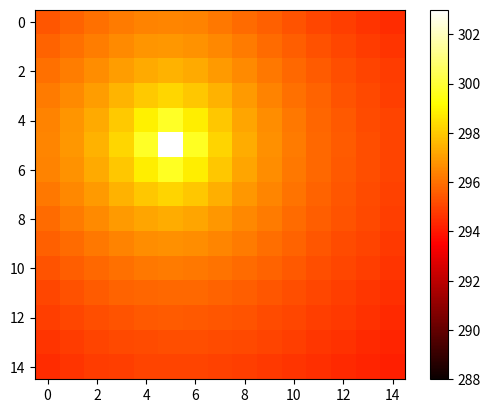

This chart was generated by the following Python code:
import numpy as np
import matplotlib.pyplot as plt


class grid_modell_2d:
    length = 0
    width = 0
    Nx = 0
    Ny = 0
    dx, dy = 0, 0
    thermal_diffusivity = 19*10**(-6)
    initial_temperature = 0
    temperature_outside = 0
    heater_temperature = 0
    heater_placement = 0
    dt = 0
    temperature_matrix = []
    temperature_matrix_previous_time = []

    def __init__(self, x_len, y_len, Nx, Ny, init_temp, heater_temp, outside_temp, heater_placement):
        self.length = x_len
        self.width = y_len
        self.Nx = Nx
        self.Ny = Ny
        self.initial_temperature = init_temp
        self.temperature_outside = outside_temp
        self.heater_temperature = heater_temp
        self.heater_placement = heater_placement
        self.dx, self.dy = x_len/(Nx-1), y_len/(Ny-1)
        self.dt = min(self.dx**2*self.dy**2/(2*self.thermal_diffusivity*(self.dx**2+self.dy**2)), 10)  # set dt to the minimum of 10 and max_dt to obtain stable solution
        self.temperature_matrix_previous_time = np.ones((self.Nx, self.Ny))*self.initial_temperature
        self.temperature_matrix = np.zeros_like(self.temperature_matrix_previous_time)

    def temperature_at_new_timestep_cds(self):
        # Propagate with forward-difference in time, central-difference in space
        self.temperature_matrix[1:-1, 1:-1] = self.temperature_matrix_previous_time[1:-1, 1:-1] + self.thermal_diffusivity * self.dt * ((self.temperature_matrix_previous_time[2:, 1:-1] - 2 * self.temperature_matrix_previous_time[1:-1, 1:-1] + self.temperature_matrix_previous_time[:-2, 1:-1]) / self.dx ** 2 + (self.temperature_matrix_previous_time[1:-1, 2:] - 2 * self.temperature_matrix_previous_time[1:-1, 1:-1] + self.temperature_matrix_previous_time[1:-1, :-2]) / self.dy ** 2)
        self.temperature_matrix[self.heater_placement] = self.heater_temperature
        self.temperature_matrix[0, :] = (9 * self.temperature_matrix_previous_time[1, :] + self.temperature_outside) / 10
        self.temperature_matrix[-1, :] = (9 * self.temperature_matrix_previous_time[-2, :] + self.temperature_outside) / 10
        self.temperature_matrix[:, 0] = (9 * self.temperature_matrix_previous_time[:, 1] + self.temperature_outside) / 10
        self.temperature_matrix[:, -1] = (9 * self.temperature_matrix_previous_time[:, -2] + self.temperature_outside) / 10
        self.temperature_matrix_previous_time = self.temperature_matrix

    def find_temperature_after_n_timesteps(self, n):
        for i in range(n):
            self.temperature_at_new_timestep_cds()
        Temp = self.temperature_matrix
        print("avg_temp: ", np.mean(Temp))
        plt.imshow(self.temperature_matrix, cmap=plt.get_cmap('hot'), vmin=self.initial_temperature, vmax=self.heater_temperature)
        plt.colorbar()
        plt.show()


temperature_outside = 20+273
initial_temperature, heater_temperature = 15+273, 30+273
x_len, y_len, Nx, Ny = 4, 4, 15, 15
placement = (5, 5)

square_room = grid_modell_2d(x_len, y_len, Nx, Ny, initial_temperature, heater_temperature, temperature_outside, placement)
#print(np.shape(square_room.temperature_matrix))
square_room.find_temperature_after_n_timesteps(100000)
